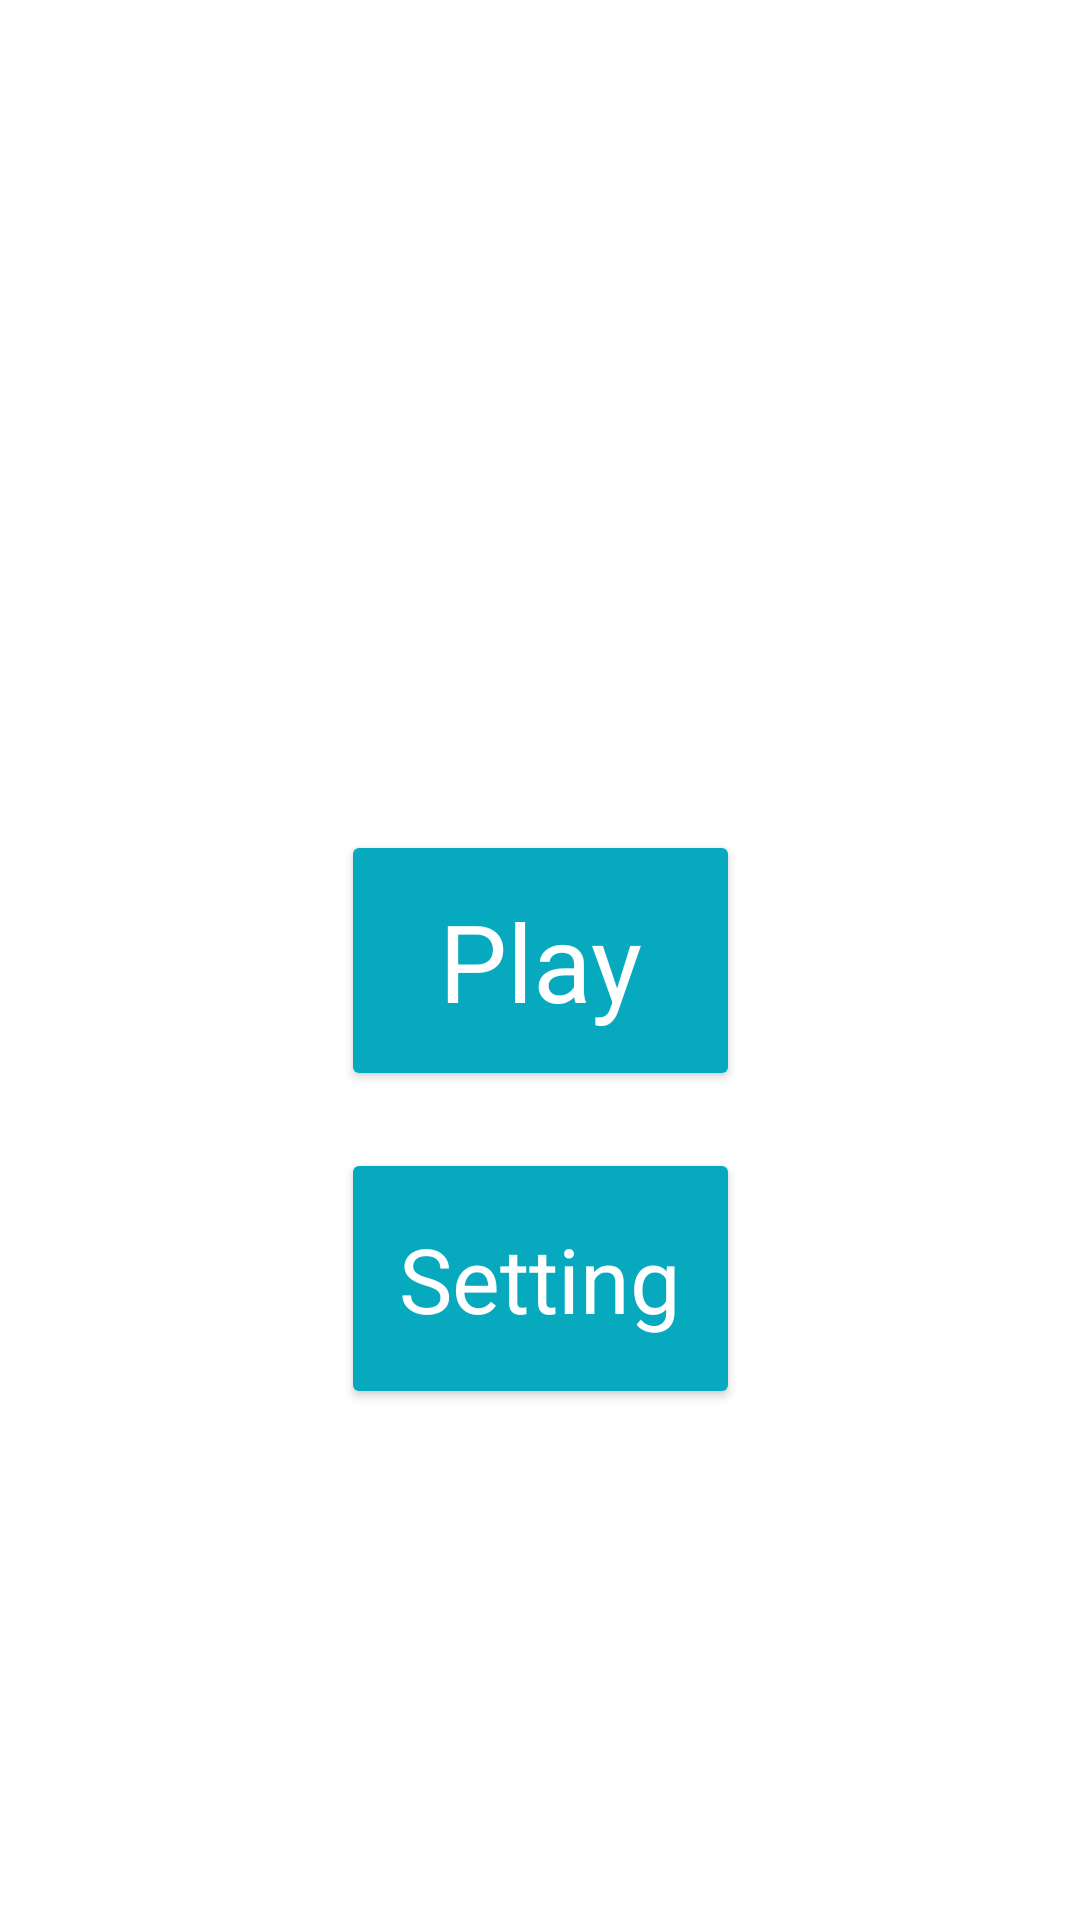

This screen was rendered from an Android layout file. Write that file and the resources it references.
<!-- AndroidManifest.xml: application theme Theme.MusicGame -->
<!-- res/layout/activity_main.xml -->
<?xml version="1.0" encoding="utf-8"?>
<androidx.constraintlayout.widget.ConstraintLayout xmlns:android="http://schemas.android.com/apk/res/android"
    xmlns:app="http://schemas.android.com/apk/res-auto"
    xmlns:tools="http://schemas.android.com/tools"
    android:layout_width="match_parent"
    android:layout_height="match_parent"
    tools:context=".MainActivity">

    <Button
        android:id="@+id/btnPlay"
        android:layout_width="133dp"
        android:layout_height="87dp"
        android:backgroundTint="#06A9BD"
        android:text="Play"
        android:textAppearance="@style/TextAppearance.AppCompat.Large"
        android:textColor="#FFFFFF"
        android:textSize="36sp"
        app:layout_constraintBottom_toBottomOf="parent"
        app:layout_constraintEnd_toEndOf="parent"
        app:layout_constraintStart_toStartOf="parent"
        app:layout_constraintTop_toTopOf="parent" />

    <Button
        android:id="@+id/btnSetting"
        android:layout_width="133dp"
        android:layout_height="87dp"
        android:backgroundTint="#06A9BD"
        android:text="Setting"
        android:textAppearance="@style/TextAppearance.AppCompat.Large"
        android:textColor="#FFFFFF"
        android:textSize="30sp"
        app:layout_constraintBottom_toBottomOf="parent"
        app:layout_constraintEnd_toEndOf="parent"
        app:layout_constraintStart_toStartOf="parent"
        app:layout_constraintTop_toTopOf="parent"
        app:layout_constraintVertical_bias="0.692" />

</androidx.constraintlayout.widget.ConstraintLayout>
<!-- resources referenced by this layout -->
<resources>
  <style name="Theme.MusicGame" parent="Theme.MaterialComponents.DayNight.DarkActionBar">
          
          <item name="colorPrimary">@color/purple_500</item>
          <item name="colorPrimaryVariant">@color/purple_700</item>
          <item name="colorOnPrimary">@color/white</item>
          
          <item name="colorSecondary">@color/teal_200</item>
          <item name="colorSecondaryVariant">@color/teal_700</item>
          <item name="colorOnSecondary">@color/black</item>
          
          <item name="android:statusBarColor" tools:targetApi="l">?attr/colorPrimaryVariant</item>
          
      </style>
  <!-- not gathered from this repository: default colours our renderer supplied (Android Studio template values) -->
  <color name="purple_500">#FF6200EE</color>
  <color name="purple_700">#FF3700B3</color>
  <color name="teal_200">#FF03DAC5</color>
  <color name="teal_700">#FF018786</color>
  <color name="black">#FF000000</color>
  <color name="white">#FFFFFFFF</color>
</resources>
